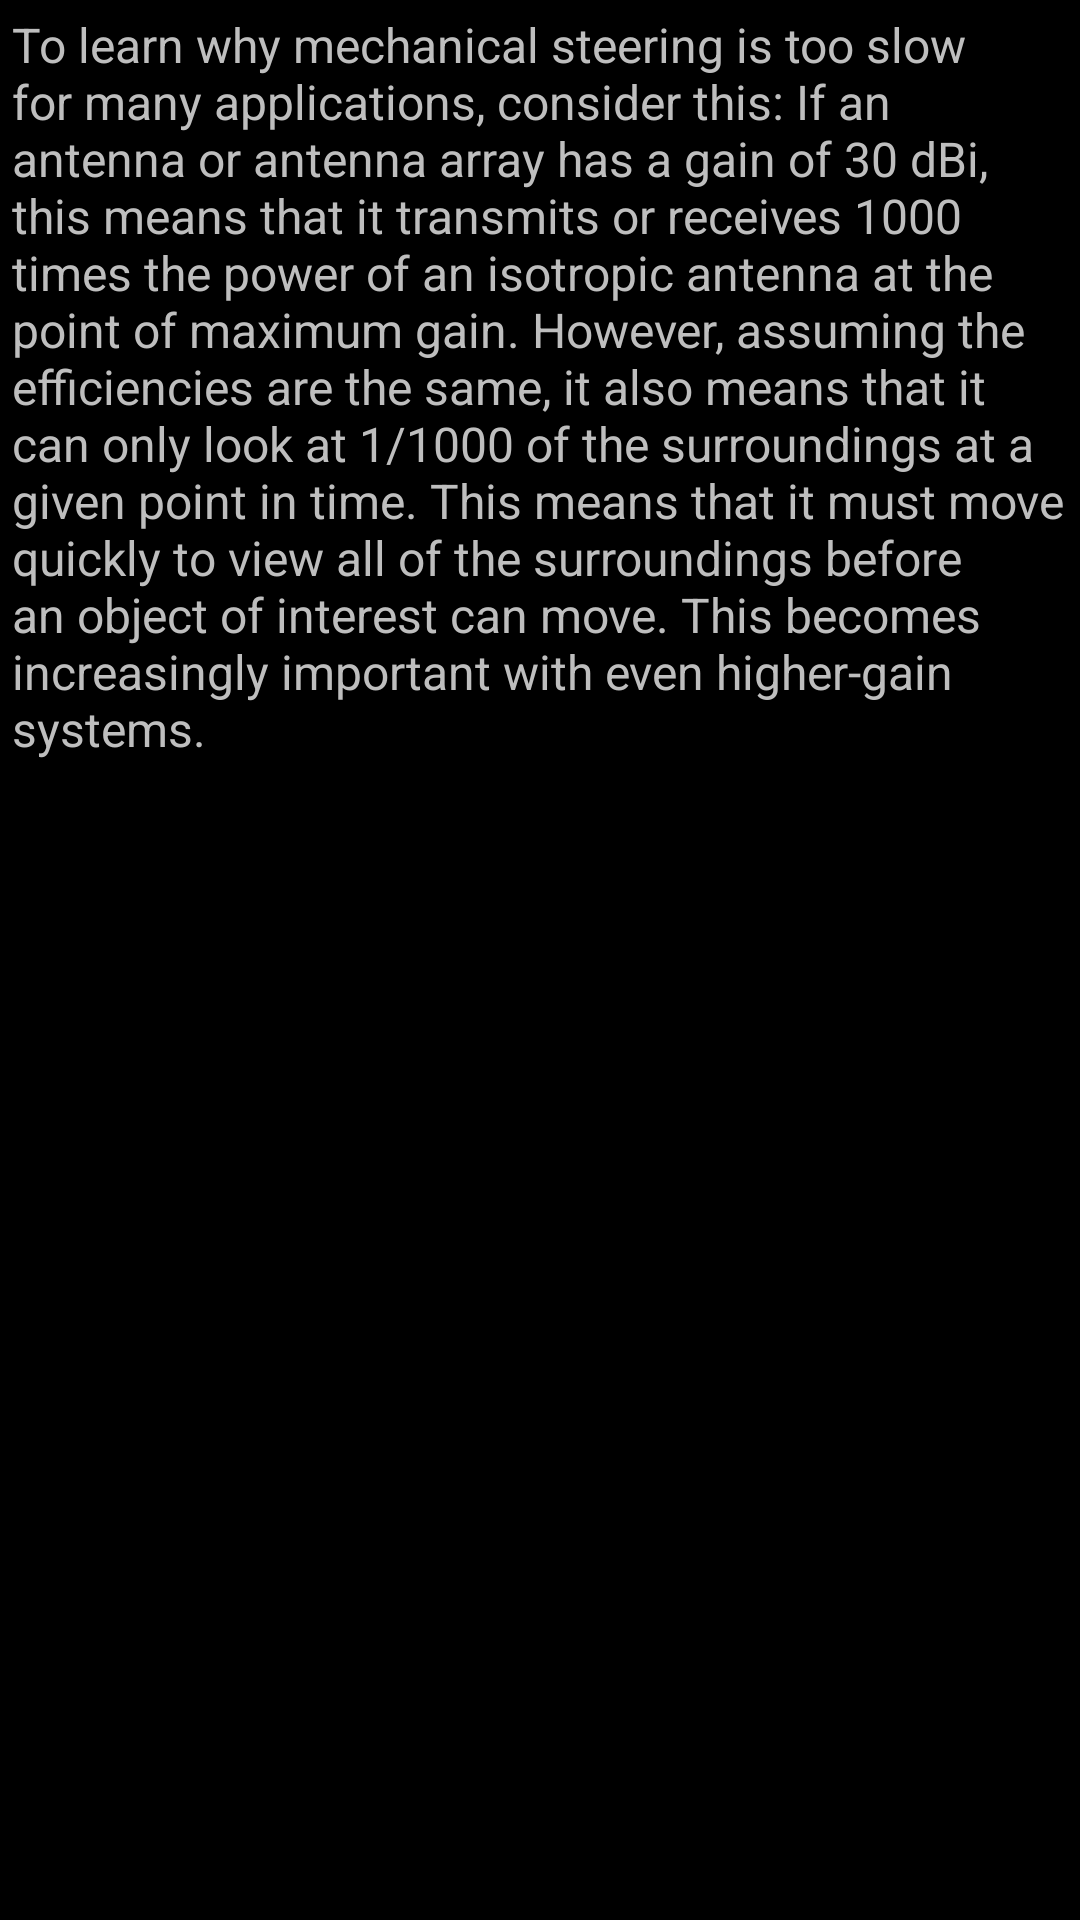

Write the Android layout XML for this screen, with the resource values it uses.
<!-- AndroidManifest.xml: application theme android:Theme.NoTitleBar.Fullscreen -->
<!-- res/layout/tutbs2_window.xml -->
<?xml version="1.0" encoding="utf-8"?>
<ScrollView xmlns:android="http://schemas.android.com/apk/res/android"
    android:layout_width="match_parent"
    android:layout_height="match_parent"
    android:paddingBottom="@dimen/activity_vertical_margin"
    android:paddingLeft="@dimen/activity_horizontal_margin"
    android:paddingRight="@dimen/activity_horizontal_margin"
    android:paddingTop="@dimen/activity_vertical_margin" >

    <LinearLayout
        android:layout_width="match_parent"
        android:layout_height="wrap_content"
        android:orientation="vertical" >

        <TextView
            android:id="@+id/tutText"
            android:layout_width="wrap_content"
            android:layout_height="wrap_content"
            android:text="@string/tutbs2"
            android:textSize="@dimen/tutorialtextsize" />

    </LinearLayout>
    

</ScrollView>
<!-- resources referenced by this layout -->
<resources>
  <dimen name="activity_horizontal_margin">4dp</dimen>
  <dimen name="activity_vertical_margin">4dp</dimen>
  <dimen name="tutorialtextsize">16dp</dimen>
  <string name="tutbs2">To learn why mechanical steering is too slow for many applications, consider this: If an antenna or antenna array has a gain of 30 dBi, this means that it transmits or receives 1000 times the power of an isotropic antenna at the point of maximum gain. However, assuming the efficiencies are the same, it also means that it can only look at 1/1000 of the surroundings at a given point in time. This means that it must move quickly to view all of the surroundings before an object of interest can move. This becomes increasingly important with even higher-gain systems.</string>
</resources>
